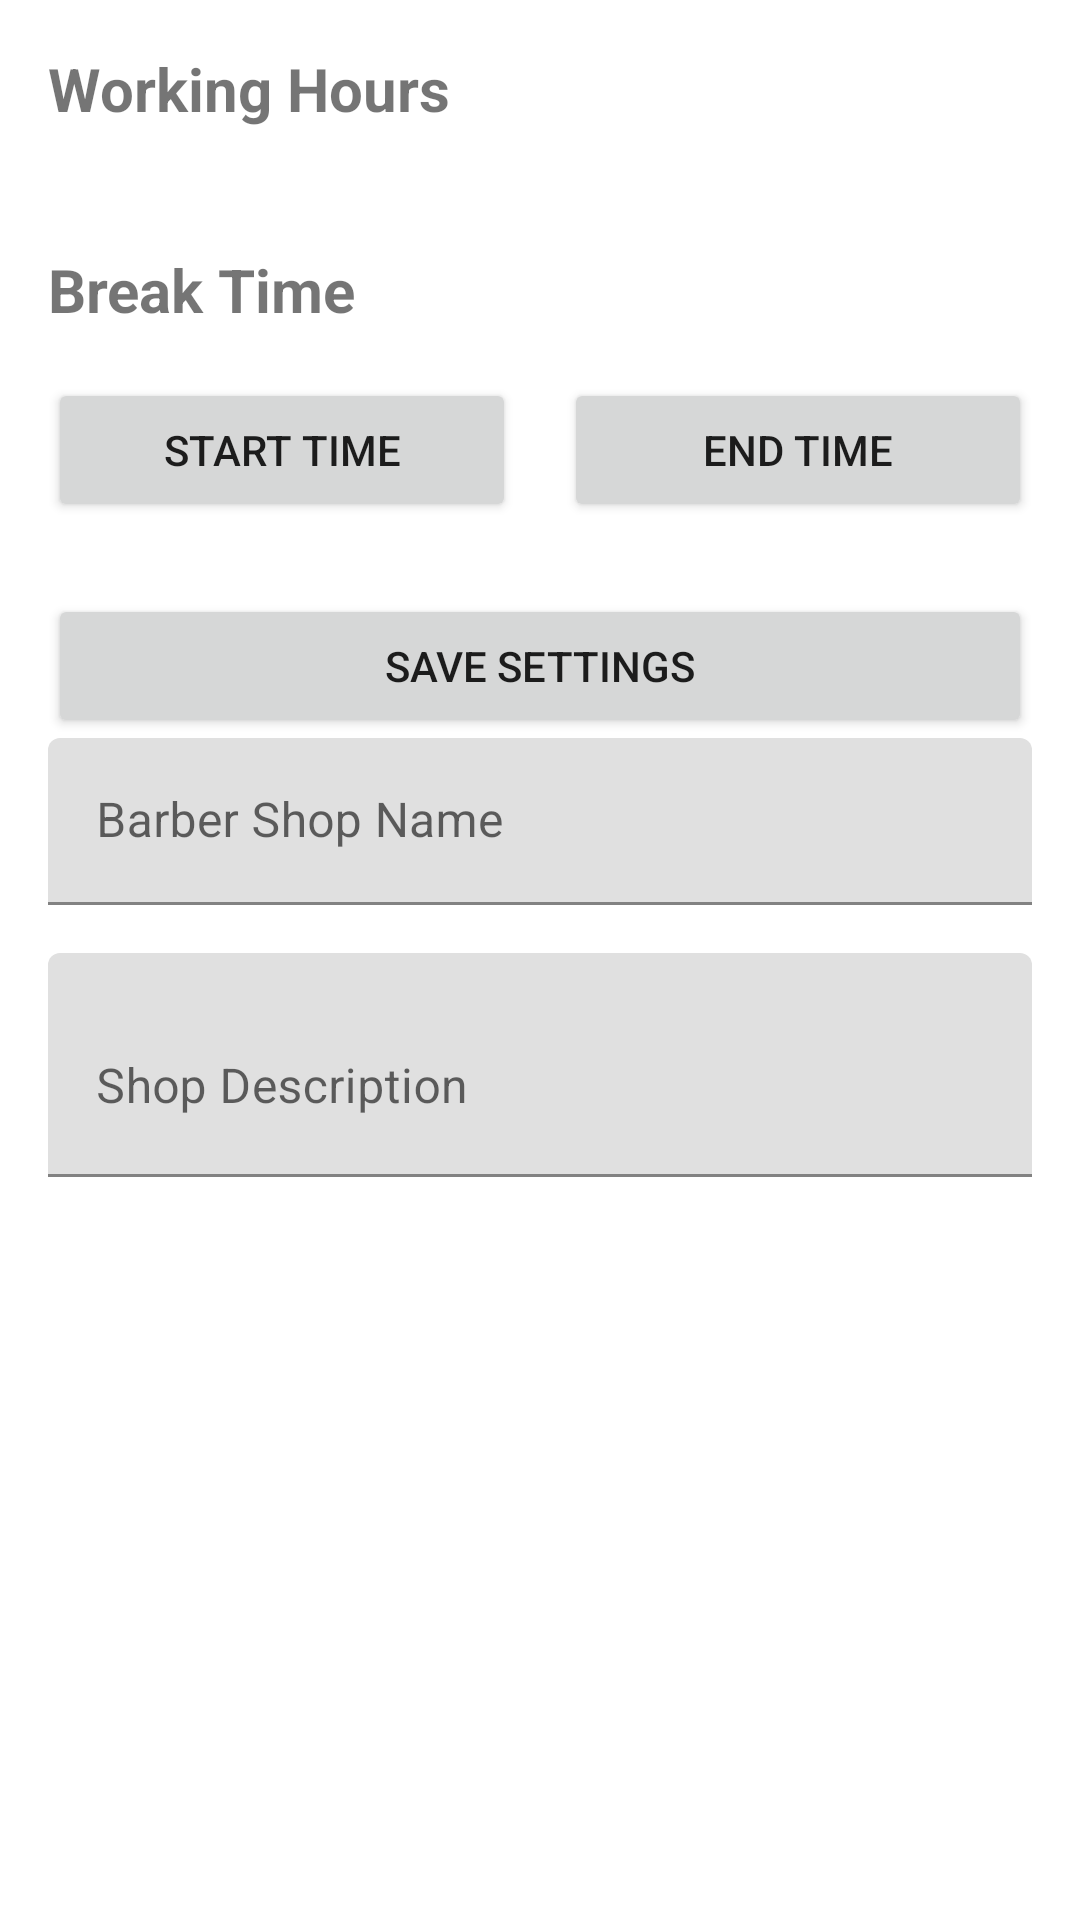

Here is an Android app screen rendered from its layout file. Give the layout XML and the strings, colors and styles it references.
<!-- AndroidManifest.xml: application theme Theme.BarberShop -->
<!-- res/layout/fragment_admin_settings.xml -->
<?xml version="1.0" encoding="utf-8"?>
<ScrollView xmlns:android="http://schemas.android.com/apk/res/android"
    android:layout_width="match_parent"
    android:layout_height="match_parent">

    <LinearLayout
        android:layout_width="match_parent"
        android:layout_height="wrap_content"
        android:orientation="vertical"
        android:padding="16dp">

        <TextView
            android:layout_width="wrap_content"
            android:layout_height="wrap_content"
            android:text="Working Hours"
            android:textSize="20sp"
            android:textStyle="bold"
            android:layout_marginBottom="16dp"/>

        <LinearLayout
            android:id="@+id/workingHoursContainer"
            android:layout_width="match_parent"
            android:layout_height="wrap_content"
            android:orientation="vertical">

            
        </LinearLayout>

        <TextView
            android:layout_width="wrap_content"
            android:layout_height="wrap_content"
            android:text="Break Time"
            android:textSize="20sp"
            android:textStyle="bold"
            android:layout_marginTop="24dp"
            android:layout_marginBottom="16dp"/>

        <LinearLayout
            android:layout_width="match_parent"
            android:layout_height="wrap_content"
            android:orientation="horizontal">

            <Button
                android:id="@+id/breakStartButton"
                android:layout_width="0dp"
                android:layout_height="wrap_content"
                android:layout_weight="1"
                android:text="Start Time"
                android:layout_marginEnd="8dp"/>

            <Button
                android:id="@+id/breakEndButton"
                android:layout_width="0dp"
                android:layout_height="wrap_content"
                android:layout_weight="1"
                android:text="End Time"
                android:layout_marginStart="8dp"/>
        </LinearLayout>

        <Button
            android:id="@+id/saveSettingsButton"
            android:layout_width="match_parent"
            android:layout_height="wrap_content"
            android:text="Save Settings"
            android:layout_marginTop="24dp"/>

        <com.google.android.material.textfield.TextInputLayout
            android:layout_width="match_parent"
            android:layout_height="wrap_content"
            android:layout_marginBottom="16dp">

            <com.google.android.material.textfield.TextInputEditText
                android:id="@+id/shopNameEditText"
                android:layout_width="match_parent"
                android:layout_height="wrap_content"
                android:hint="Barber Shop Name"/>
        </com.google.android.material.textfield.TextInputLayout>

        <com.google.android.material.textfield.TextInputLayout
            android:layout_width="match_parent"
            android:layout_height="wrap_content"
            android:layout_marginBottom="16dp">

            <com.google.android.material.textfield.TextInputEditText
                android:id="@+id/shopDescriptionEditText"
                android:layout_width="match_parent"
                android:layout_height="wrap_content"
                android:hint="Shop Description"
                android:inputType="textMultiLine"
                android:minLines="2"/>
        </com.google.android.material.textfield.TextInputLayout>
    </LinearLayout>
</ScrollView>
<!-- resources referenced by this layout -->
<resources>
  <style name="Theme.BarberShop" parent="Theme.MaterialComponents.DayNight.DarkActionBar">
          <item name="colorPrimary">@color/primary</item>
          <item name="colorPrimaryDark">@color/primary_dark</item>
          <item name="colorAccent">@color/accent</item>
          
          <item name="android:windowBackground">@color/background_light</item>
          <item name="colorSurface">@color/surface_light</item>
          <item name="android:textColorPrimary">@color/text_primary_light</item>
          <item name="android:textColorSecondary">@color/text_secondary_light</item>
          
          <item name="materialCardViewStyle">@style/Widget.App.CardView</item>
      </style>
  <color name="primary">#FF6200EE</color>
  <color name="primary_dark">#FF3700B3</color>
  <color name="accent">#FF03DAC5</color>
  <color name="background_light">#FFFFFF</color>
  <color name="surface_light">#FFFFFF</color>
  <color name="text_primary_light">#DE000000</color>
  <color name="text_secondary_light">#99000000</color>
  <style name="Widget.App.CardView" parent="Widget.MaterialComponents.CardView">
          <item name="cardBackgroundColor">@color/surface_light</item>
      </style>
</resources>
